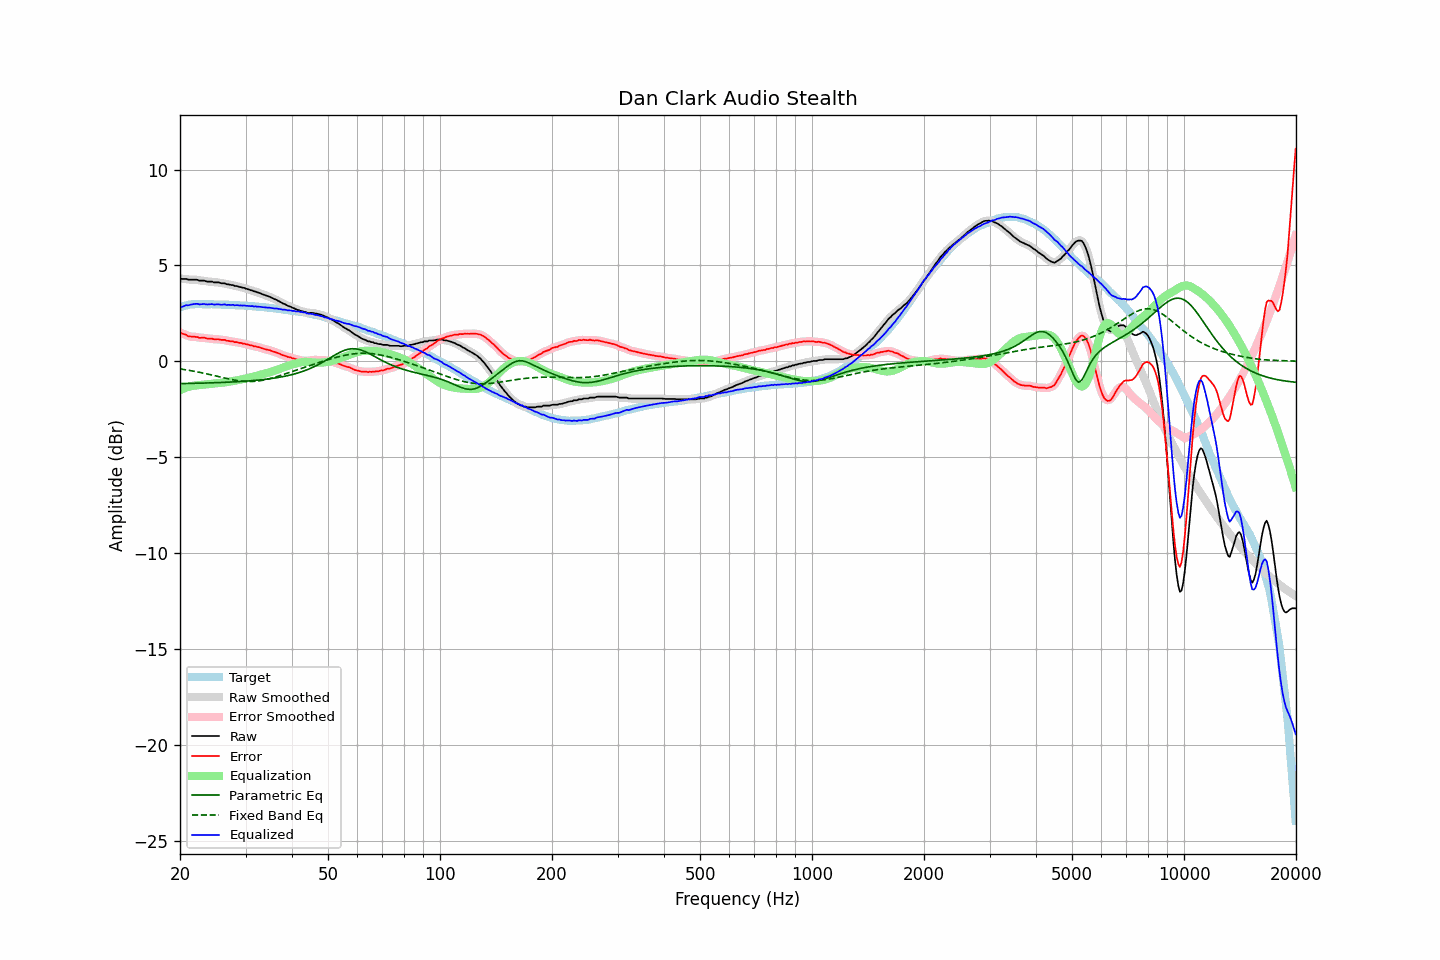

The data file committed next to this chart (first rows):
frequency, raw, error, smoothed, error_smoothed, equalization, parametric_eq, fixed_band_eq, equalized_raw, equalized_smoothed, target
20.00, 4.33, 1.52, 4.32, 1.51, -1.50, -1.17, -0.40, 2.82, 2.81, 2.81
20.20, 4.30, 1.46, 4.31, 1.47, -1.47, -1.16, -0.41, 2.83, 2.84, 2.84
20.40, 4.30, 1.43, 4.30, 1.43, -1.43, -1.16, -0.42, 2.87, 2.87, 2.87
20.61, 4.30, 1.41, 4.29, 1.40, -1.40, -1.16, -0.44, 2.90, 2.90, 2.89
20.81, 4.30, 1.38, 4.28, 1.36, -1.37, -1.16, -0.45, 2.93, 2.92, 2.92
21.02, 4.26, 1.31, 4.27, 1.33, -1.34, -1.16, -0.46, 2.92, 2.93, 2.95
21.23, 4.26, 1.30, 4.26, 1.30, -1.32, -1.16, -0.48, 2.94, 2.94, 2.96
21.44, 4.26, 1.29, 4.25, 1.28, -1.30, -1.15, -0.49, 2.96, 2.96, 2.97
21.66, 4.26, 1.28, 4.26, 1.28, -1.28, -1.15, -0.51, 2.98, 2.98, 2.98
21.87, 4.26, 1.28, 4.26, 1.28, -1.27, -1.15, -0.52, 2.99, 2.99, 2.98
22.09, 4.26, 1.27, 4.25, 1.27, -1.26, -1.15, -0.54, 3.00, 2.99, 2.99
22.31, 4.25, 1.26, 4.24, 1.25, -1.25, -1.15, -0.56, 3.00, 2.99, 2.98
22.54, 4.21, 1.22, 4.22, 1.24, -1.24, -1.14, -0.57, 2.96, 2.98, 2.98
22.76, 4.21, 1.22, 4.21, 1.23, -1.24, -1.14, -0.59, 2.97, 2.98, 2.98
22.99, 4.21, 1.23, 4.20, 1.23, -1.23, -1.14, -0.61, 2.98, 2.98, 2.97
23.22, 4.21, 1.23, 4.20, 1.22, -1.22, -1.14, -0.63, 2.99, 2.98, 2.97
23.45, 4.18, 1.21, 4.18, 1.21, -1.21, -1.13, -0.64, 2.97, 2.98, 2.97
23.69, 4.16, 1.19, 4.17, 1.19, -1.20, -1.13, -0.66, 2.96, 2.97, 2.97
23.92, 4.16, 1.19, 4.16, 1.18, -1.19, -1.13, -0.68, 2.97, 2.97, 2.97
24.16, 4.16, 1.18, 4.15, 1.18, -1.18, -1.13, -0.70, 2.98, 2.97, 2.98
24.40, 4.16, 1.18, 4.14, 1.17, -1.17, -1.12, -0.72, 2.99, 2.97, 2.98
24.65, 4.12, 1.15, 4.13, 1.16, -1.16, -1.12, -0.74, 2.96, 2.97, 2.97
24.89, 4.12, 1.15, 4.12, 1.15, -1.15, -1.12, -0.76, 2.96, 2.97, 2.97
25.14, 4.12, 1.15, 4.11, 1.15, -1.15, -1.11, -0.78, 2.97, 2.97, 2.97
25.39, 4.12, 1.15, 4.11, 1.14, -1.14, -1.11, -0.80, 2.98, 2.97, 2.96
25.65, 4.09, 1.12, 4.09, 1.13, -1.13, -1.11, -0.82, 2.96, 2.96, 2.96
25.91, 4.07, 1.11, 4.08, 1.12, -1.12, -1.10, -0.84, 2.95, 2.96, 2.95
26.16, 4.07, 1.12, 4.06, 1.11, -1.11, -1.10, -0.86, 2.96, 2.95, 2.95
26.43, 4.07, 1.12, 4.05, 1.10, -1.10, -1.10, -0.88, 2.97, 2.95, 2.95
26.69, 4.02, 1.07, 4.03, 1.09, -1.08, -1.09, -0.90, 2.93, 2.95, 2.95
26.96, 4.02, 1.07, 4.01, 1.06, -1.07, -1.09, -0.92, 2.95, 2.94, 2.95
27.23, 4.00, 1.05, 4.00, 1.05, -1.06, -1.08, -0.93, 2.94, 2.94, 2.95
27.50, 3.98, 1.03, 3.98, 1.04, -1.04, -1.08, -0.95, 2.94, 2.94, 2.94
27.77, 3.98, 1.04, 3.96, 1.02, -1.03, -1.08, -0.97, 2.95, 2.93, 2.93
28.05, 3.93, 0.99, 3.94, 1.01, -1.01, -1.07, -0.98, 2.91, 2.93, 2.93
28.33, 3.93, 1.01, 3.92, 1.00, -1.00, -1.07, -1.00, 2.93, 2.92, 2.92
28.62, 3.91, 0.99, 3.90, 0.98, -0.98, -1.06, -1.01, 2.92, 2.92, 2.92
28.90, 3.88, 0.96, 3.88, 0.97, -0.97, -1.06, -1.02, 2.91, 2.92, 2.92
29.19, 3.87, 0.96, 3.86, 0.95, -0.95, -1.05, -1.03, 2.92, 2.91, 2.91
29.48, 3.84, 0.92, 3.84, 0.93, -0.93, -1.05, -1.04, 2.90, 2.91, 2.91
29.78, 3.83, 0.92, 3.82, 0.92, -0.91, -1.04, -1.05, 2.91, 2.91, 2.90
30.08, 3.79, 0.89, 3.79, 0.89, -0.89, -1.03, -1.05, 2.89, 2.90, 2.90
30.38, 3.77, 0.88, 3.76, 0.87, -0.87, -1.03, -1.05, 2.89, 2.89, 2.89
30.68, 3.74, 0.85, 3.74, 0.85, -0.85, -1.02, -1.06, 2.88, 2.88, 2.89
30.99, 3.71, 0.83, 3.71, 0.83, -0.83, -1.02, -1.06, 2.87, 2.88, 2.87
31.30, 3.70, 0.82, 3.69, 0.81, -0.81, -1.01, -1.05, 2.88, 2.87, 2.87
31.61, 3.65, 0.78, 3.66, 0.79, -0.79, -1.00, -1.05, 2.85, 2.86, 2.87
31.93, 3.64, 0.78, 3.63, 0.77, -0.77, -0.99, -1.04, 2.87, 2.86, 2.86
32.24, 3.60, 0.75, 3.60, 0.75, -0.75, -0.99, -1.03, 2.85, 2.85, 2.85
32.57, 3.58, 0.73, 3.58, 0.73, -0.73, -0.98, -1.02, 2.85, 2.85, 2.84
32.89, 3.55, 0.71, 3.54, 0.71, -0.70, -0.97, -1.01, 2.84, 2.84, 2.84
33.22, 3.51, 0.68, 3.51, 0.68, -0.68, -0.96, -1.00, 2.82, 2.83, 2.83
33.55, 3.48, 0.65, 3.48, 0.65, -0.66, -0.95, -0.98, 2.82, 2.82, 2.82
33.89, 3.45, 0.64, 3.45, 0.63, -0.64, -0.94, -0.96, 2.81, 2.81, 2.81
34.23, 3.42, 0.61, 3.42, 0.61, -0.61, -0.93, -0.94, 2.80, 2.80, 2.81
34.57, 3.39, 0.59, 3.39, 0.59, -0.59, -0.92, -0.92, 2.80, 2.80, 2.80
34.92, 3.36, 0.57, 3.35, 0.57, -0.56, -0.91, -0.90, 2.79, 2.79, 2.78
35.27, 3.32, 0.54, 3.32, 0.54, -0.54, -0.90, -0.88, 2.78, 2.78, 2.78
35.62, 3.28, 0.51, 3.28, 0.51, -0.51, -0.89, -0.86, 2.76, 2.77, 2.77
35.97, 3.24, 0.48, 3.24, 0.48, -0.48, -0.87, -0.83, 2.75, 2.76, 2.75
... 635 more rows
